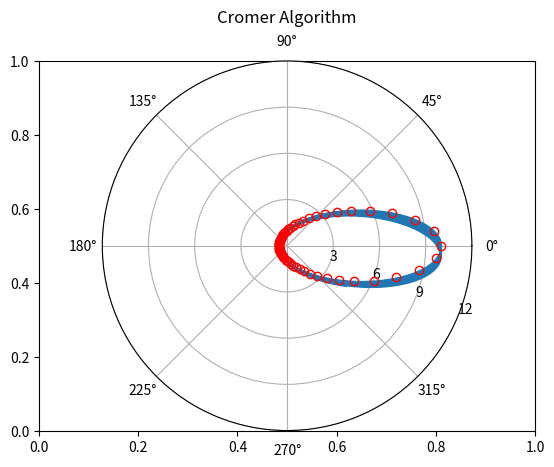
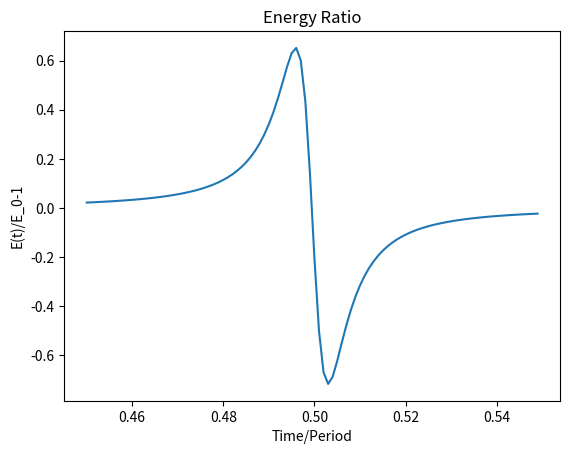

The matplotlib source for these figures, in order:
#Cromer Algorithm

import numpy as np
import matplotlib.pyplot as plt

def cart2pol(x, y):
    rho = np.sqrt(x**2 + y**2)
    phi = np.arctan2(y, x)
    return(rho, phi)

def pol2cart(rho, phi):
    x = rho * np.cos(phi)
    y = rho * np.sin(phi)
    return(x, y)


################################

x_0 = 10
y_0 = -50
v_int = 1/10

#initial conditions
# r_0 = [(float(10), float(0))]
# v_0 = [(float(0), float(1/10))]

r_0 = [(x_0, 0)]
v_0 = [(0, v_int)]

r = r_0
v = v_0


############################################
#Other Constants

h = x_0*v_int
p = h**2
E_0 = .5*v_int**2-1/x_0
a = -1/(2*E_0)
e = (1-p/a)**.5
P = 2*np.pi*a**(3/2)
t = P/1000

# print('x_0 =',x_0,'\r\nv_int =',v_int,'\r\nr_0 =',r_0,'\r\nv_0 =',v_0,'\r\nh =',h,'\r\np =',p)
# print('E_0 =',E_0,'\r\na =',a,'\r\ne =',e)
# print('P =',P,'t =',t)

##############################################
#Algorithm


for i in range(0,int(P*100)):
	r_mag = (r[len(r)-1][0]**2+r[len(r)-1][1]**2)**.5
	acc = np.asarray((-r[len(r)-1][0]/r_mag**3,-r[len(r)-1][1]/r_mag**3))
		
	v.append(tuple(map(sum, zip(v[len(v)-1],acc*t))))
	v_add = np.asarray(v[len(v)-1])
	r.append(tuple(map(sum, zip(r[len(r)-1],v_add*t))))

r = np.asarray(r)

l = []
for i in r:
	l.append(cart2pol(i[0],i[1]))

x_val = [x[0] for x in l]
y_val = [x[1] for x in l]


##############################################
#Exact Solution

theta_ex = np.arange(0, 2*np.pi+.01, 0.1)
r_ex = p/(1-e*np.cos((theta_ex)))


#################################################################
#Graphing - Polar 

fig1, ax = plt.subplots()
ax = plt.subplot(111, projection='polar')
ax.plot(y_val,x_val)
ax.plot(theta_ex, r_ex, 'o', markerfacecolor='none', markeredgecolor='r')
ax.set_rmax(.5)
ax.set_rticks([3, 6, 9, 12])  # less radial ticks
ax.set_rlabel_position(-22.5)  # get radial labels away from plotted line
ax.grid(True)

ax.set_title("Cromer Algorithm", va='bottom')
# plt.show()


###################################################
#Energy

r_mag = []
v_mag = []
E_t = []
time = []
timePeriod = []
E_rat = []
for i in r:
	r_mag.append((i[0]**2+i[1]**2)**.5)
for i in v:
	v_mag.append((i[0]**2+i[1]**2)**.5)
for i in range(len(r_mag)):
	E_t.append(.5*v_mag[i]**2-1/r_mag[i])
for i in range(0,int(P*100)+1):
	x = i*t
	time.append(x)
for i in time:
	x = i/P
	timePeriod.append(x)
for i in range(len(E_t)):
	E_rat.append(E_t[i]/E_0-1)

#4.5 to 5.5
# print(timePeriod[430],timePeriod[440],timePeriod[450],timePeriod[550],timePeriod[570])

E_rat = E_rat[450:550]
timePeriod = timePeriod[450:550]

fig2, ax2 = plt.subplots()
ax2.plot(timePeriod,E_rat)
ax2.set_ylabel('E(t)/E_0-1')
ax2.set_xlabel('Time/Period')
ax2.set_title("Energy Ratio")
plt.show()


